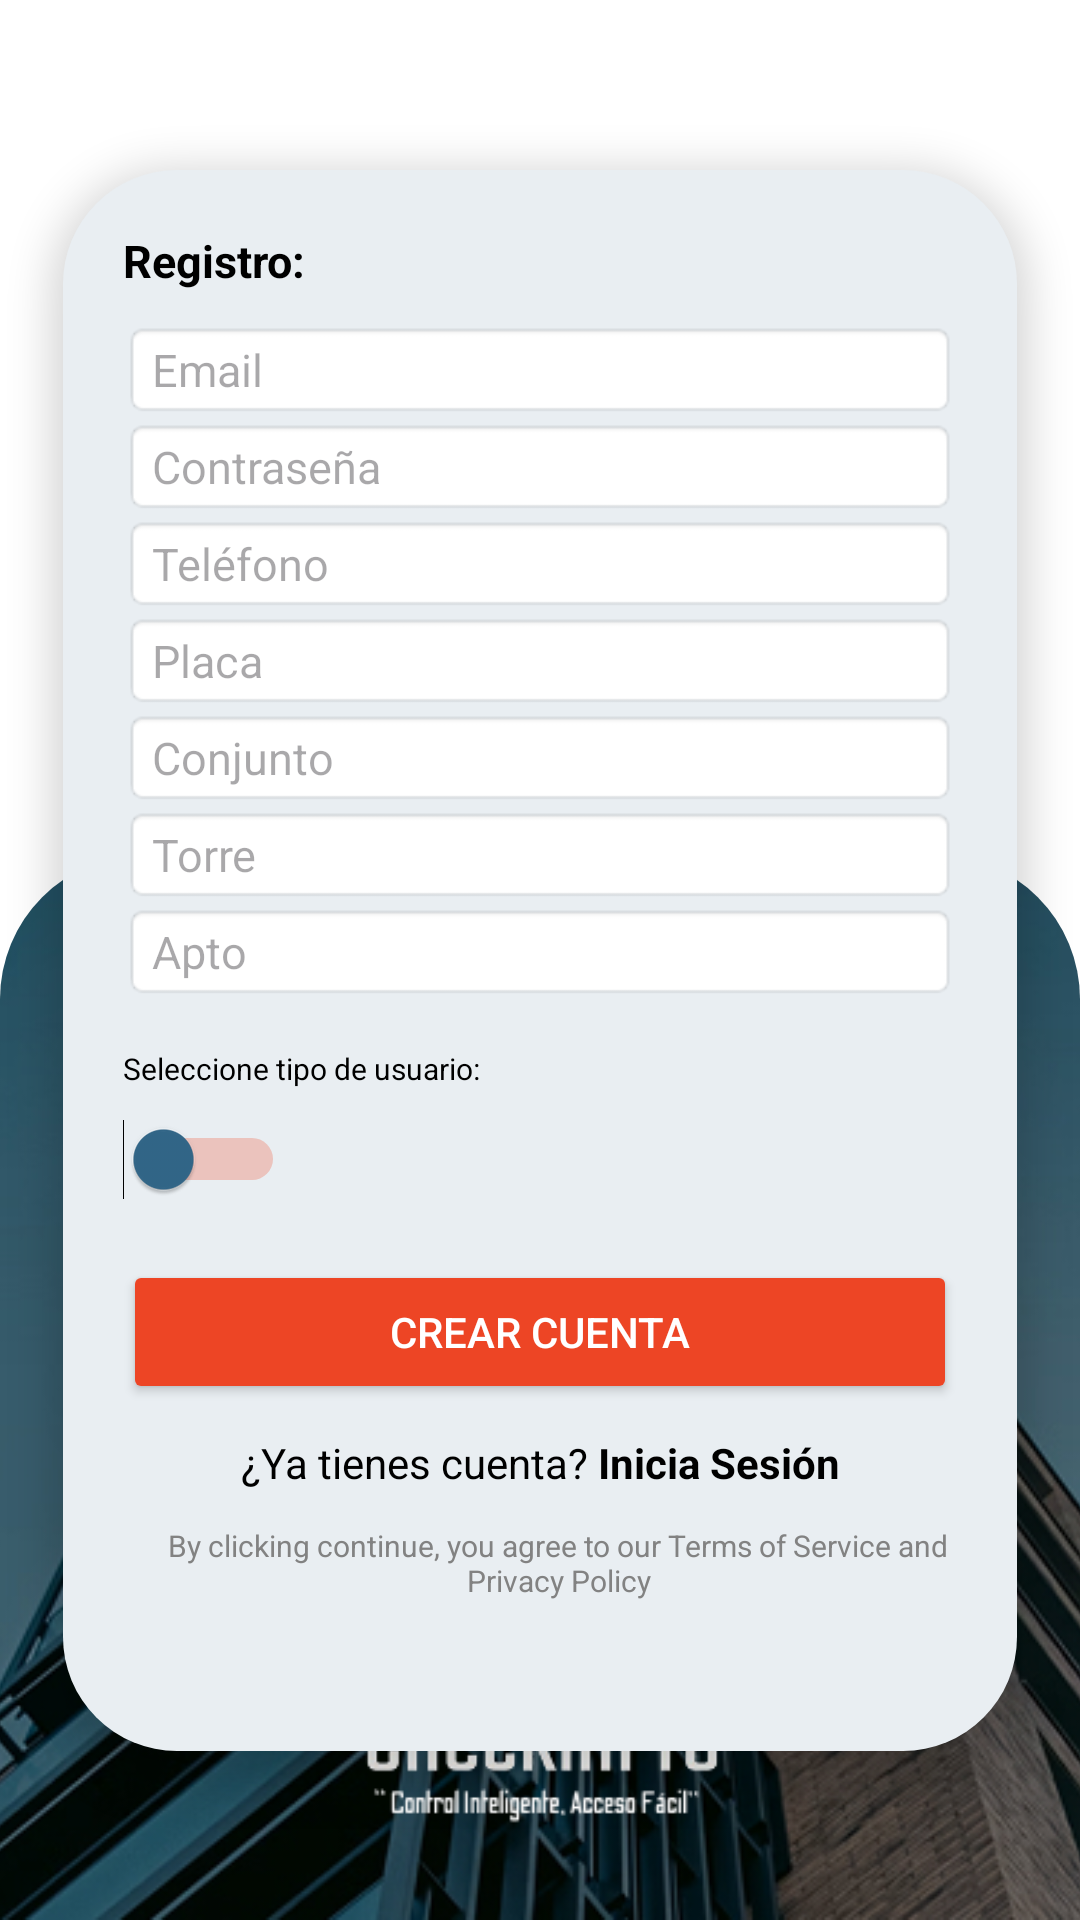

Layout XML and referenced resources for this Android screen:
<!-- AndroidManifest.xml: application theme Theme.ChekinPro -->
<!-- res/layout/activity_sign_up.xml -->
<?xml version="1.0" encoding="utf-8"?>
<androidx.constraintlayout.widget.ConstraintLayout
    xmlns:android="http://schemas.android.com/apk/res/android"
    xmlns:app="http://schemas.android.com/apk/res-auto"
    xmlns:tools="http://schemas.android.com/tools"
    android:layout_width="match_parent"
    android:layout_height="match_parent"
    android:background="@color/white">

    
    <ImageView
        android:id="@+id/footerImage"
        android:layout_width="match_parent"
        android:layout_height="355dp"
        android:scaleType="centerCrop"
        android:background="@drawable/rounded_top"
        android:src="@drawable/bg_sign_up"
        android:clipToOutline="true"
        app:layout_constraintBottom_toBottomOf="parent"/>

    <ImageView
        android:id="@+id/imageView"
        android:layout_width="140dp"
        android:layout_height="155dp"
        android:layout_marginStart="63dp"
        android:layout_marginEnd="63dp"
        android:layout_marginBottom="0dp"
        app:layout_constraintBottom_toBottomOf="parent"
        app:layout_constraintEnd_toEndOf="parent"
        app:layout_constraintStart_toStartOf="parent"
        app:layout_constraintHorizontal_bias="0.5"
        app:layout_constraintVertical_bias="1.0"
        app:srcCompat="@drawable/logo_blanco" />

    
    <ScrollView
        android:id="@+id/scrollView"
        android:layout_width="match_parent"
        android:layout_height="0dp"
        android:layout_marginBottom="120dp"
        app:layout_constraintTop_toBottomOf="@id/footerImage"
        tools:ignore="MissingConstraints" />

    <LinearLayout
        android:id="@+id/formContainer"
        android:layout_width="318dp"
        android:layout_height="527dp"
        android:layout_marginHorizontal="24dp"
        android:background="@drawable/rounded_background"
        android:elevation="8dp"
        android:orientation="vertical"
        android:padding="20dp"
        app:layout_constraintBottom_toTopOf="@+id/scrollView"
        app:layout_constraintEnd_toEndOf="parent"
        app:layout_constraintStart_toStartOf="parent"
        app:layout_constraintTop_toTopOf="parent">

        <TextView
            android:layout_width="wrap_content"
            android:layout_height="wrap_content"
            android:layout_marginBottom="10dp"
            android:text="Registro:"
            android:textColor="@color/black"
            android:textSize="15sp"
            android:textStyle="bold" />

        <EditText
            android:id="@+id/emailEditText"
            android:layout_width="match_parent"
            android:layout_height="wrap_content"
            android:background="@android:drawable/editbox_background"
            android:hint="Email"
            android:inputType="textEmailAddress"
            android:textSize="15sp" />

        <EditText
            android:id="@+id/passwordEditText"
            android:layout_width="match_parent"
            android:layout_height="wrap_content"
            android:background="@android:drawable/editbox_background"
            android:hint="Contraseña"
            android:inputType="textPassword"
            android:textSize="15sp" />

        <EditText
            android:id="@+id/phoneEditText"
            android:layout_width="match_parent"
            android:layout_height="wrap_content"
            android:background="@android:drawable/editbox_background"
            android:hint="Teléfono"
            android:inputType="phone"
            android:textSize="15sp" />

        <EditText
            android:id="@+id/plateEditText"
            android:layout_width="match_parent"
            android:layout_height="wrap_content"
            android:background="@android:drawable/editbox_background"
            android:hint="Placa"
            android:textSize="15sp" />

        <EditText
            android:id="@+id/conjuntoEditText"
            android:layout_width="match_parent"
            android:layout_height="wrap_content"
            android:background="@android:drawable/editbox_background"
            android:hint="Conjunto"
            android:textSize="15sp" />

        <EditText
            android:id="@+id/conjuntoEditText1"
            android:layout_width="match_parent"
            android:layout_height="wrap_content"
            android:background="@android:drawable/editbox_background"
            android:hint="Torre"
            android:textSize="15sp" />

        <EditText
            android:id="@+id/conjuntoEditText2"
            android:layout_width="match_parent"
            android:layout_height="wrap_content"
            android:background="@android:drawable/editbox_background"
            android:hint="Apto"
            android:textSize="15sp" />

        
        <TextView
            android:layout_width="wrap_content"
            android:layout_height="wrap_content"
            android:layout_marginTop="16dp"
            android:text="Seleccione tipo de usuario:"
            android:textColor="@color/black"
            android:textSize="10sp" />

        <android.widget.Switch
            android:id="@+id/userTypeSwitch"
            android:layout_width="wrap_content"
            android:layout_height="wrap_content"
            android:layout_marginTop="10dp"
            android:checked="false"
            android:textColor="@color/white"
            android:textOff="Visitante"
            android:textOn="Residente"
            android:thumbTint="@color/azul_fondo"
            android:trackTint="@color/naranja" />

        <Button
            android:id="@+id/signUpButton"
            android:layout_width="match_parent"
            android:layout_height="wrap_content"
            android:layout_marginTop="20dp"
            android:backgroundTint="#ED4525"
            android:text="Crear Cuenta"
            android:textColor="@color/white" />

        <TextView
            android:id="@+id/loginTextView1"
            android:layout_width="match_parent"
            android:layout_height="18dp"
            android:layout_marginTop="10dp"
            android:gravity="center"
            android:text="@string/login_text"
            android:textAlignment="center"
            android:textColor="#000000" />

        <TextView
            android:id="@+id/terminos123"
            android:layout_width="290dp"
            android:layout_height="30dp"
            android:layout_marginTop="10dp"
            android:gravity="center"
            android:text="By clicking continue, you agree to our Terms of Service and Privacy Policy"
            android:textAlignment="center"
            android:textColor="#828282"
            android:textSize="10sp"
            tools:ignore="SmallSp" />

    </LinearLayout>
</androidx.constraintlayout.widget.ConstraintLayout>
<!-- resources referenced by this layout -->
<resources>
  <color name="azul_fondo">#326789</color>
  <color name="black">#FF000000</color>
  <color name="naranja">#ED4525</color>
  <color name="white">#FFFFFFFF</color>
  <!-- drawable bg_sign_up: jpg bitmap (drawable, 138271 bytes) -->
  <!-- drawable logo_blanco: png bitmap (drawable, 17846 bytes) -->
  <!-- drawable rounded_background (drawable) -->
  <shape xmlns:android="http://schemas.android.com/apk/res/android"
      android:shape="rectangle">
      <solid android:color="#E9EEF2" /> 
      <corners android:radius="38dp" />
      <padding
          android:left="16dp"
          android:top="16dp"
          android:right="16dp"
          android:bottom="16dp" />
  </shape>
  <!-- drawable rounded_top (drawable) -->
  <shape xmlns:android="http://schemas.android.com/apk/res/android"
      android:shape="rectangle">
      <corners
          android:topLeftRadius="48dp"
          android:topRightRadius="48dp"
          android:bottomLeftRadius="0dp"
          android:bottomRightRadius="0dp" />
  </shape>
  <string name="login_text">¿Ya tienes cuenta? <b>Inicia Sesión</b></string>
  <style name="Theme.ChekinPro" parent="Base.Theme.ChekinPro" />
  <style name="Base.Theme.ChekinPro" parent="Theme.Material3.Light.NoActionBar">
  
      
          
          <item name="colorButtonNormal">@android:color/transparent</item>
          <item name="android:statusBarColor">#33627A</item>
  
      </style>
</resources>
